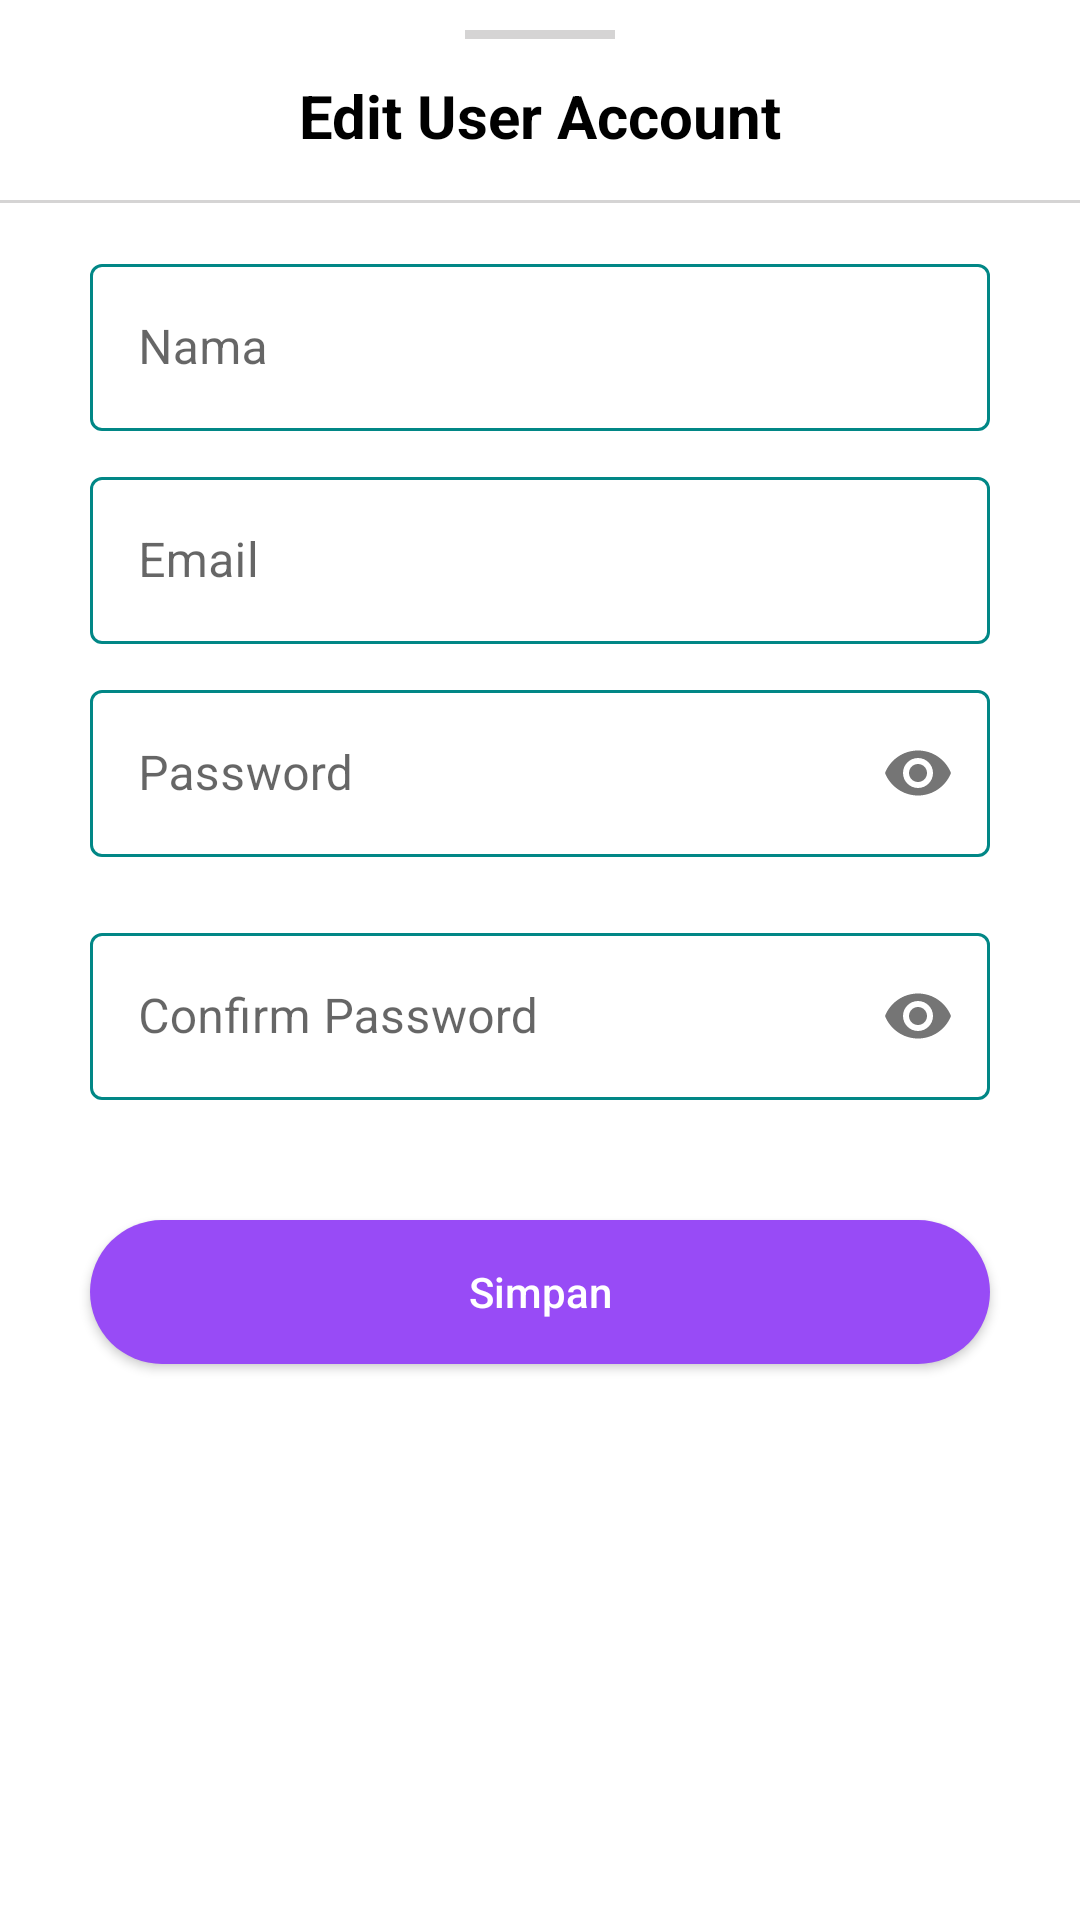

Android layout source for this screen:
<!-- AndroidManifest.xml: application theme Theme.SetoranMurojaahApp -->
<!-- res/layout/layout_bottomsheet_edit_account.xml -->
<?xml version="1.0" encoding="utf-8"?>
<androidx.constraintlayout.widget.ConstraintLayout xmlns:android="http://schemas.android.com/apk/res/android"
    android:layout_width="match_parent"
    android:layout_height="wrap_content"
    xmlns:app="http://schemas.android.com/apk/res-auto"
    android:background="@drawable/bottom_sheet_ayat_theme_rounded"
    android:orientation="vertical"
    android:layout_marginLeft="10dp"
    android:layout_marginRight="10dp"
    android:id="@+id/constraintLayoutMain">
    
    <View
        android:layout_width="50dp"
        android:layout_height="3dp"
        android:layout_marginTop="10dp"
        android:background="@color/colorView"
        app:layout_constraintStart_toStartOf="parent"
        app:layout_constraintEnd_toEndOf="parent"
        app:layout_constraintTop_toTopOf="parent"/>

    <androidx.appcompat.widget.AppCompatTextView
        android:layout_width="match_parent"
        android:layout_height="wrap_content"
        android:gravity="center"
        android:layout_marginTop="10dp"
        android:padding="15dp"
        android:text="Edit User Account"
        android:textColor="@color/black"
        android:textSize="20sp"
        android:textStyle="bold"
        app:layout_constraintTop_toTopOf="parent"
        android:id="@+id/textViewShare"/>

    <View
        android:layout_width="match_parent"
        android:layout_height="1dp"
        android:background="@color/colorView"
        android:id="@+id/viewid"
        android:layout_marginTop="10dp"
        app:layout_constraintBottom_toBottomOf="@id/textViewShare"
        app:layout_constraintTop_toBottomOf="@id/textViewShare"/>

    <com.google.android.material.textfield.TextInputLayout
        android:id="@+id/textInputLayoutName"
        android:layout_width="300dp"
        android:layout_height="wrap_content"
        android:layout_gravity="center"
        android:layout_marginTop="15dp"
        style="@style/Widget.MaterialComponents.TextInputLayout.OutlinedBox"
        app:boxStrokeColor="@color/mtrl_textinput_default_box_stroke_color"
        app:hintTextColor="@color/mtrl_textinput_default_box_stroke_color"
        app:layout_constraintTop_toBottomOf="@id/viewid"
        app:layout_constraintStart_toStartOf="@id/viewid"
        app:layout_constraintEnd_toEndOf="@id/viewid">

        <com.google.android.material.textfield.TextInputEditText
            android:id="@+id/textInputEditTextName"
            android:layout_width="match_parent"
            android:layout_height="wrap_content"
            android:hint="@string/nama"
            android:inputType="text"
            android:maxLines="1"
            android:textColor="@android:color/black"/>
    </com.google.android.material.textfield.TextInputLayout>

    <com.google.android.material.textfield.TextInputLayout
        android:id="@+id/textInputLayoutEmail"
        android:layout_width="300dp"
        android:layout_height="wrap_content"
        android:layout_gravity="center"
        android:layout_marginTop="10dp"
        style="@style/Widget.MaterialComponents.TextInputLayout.OutlinedBox"
        app:boxStrokeColor="@color/mtrl_textinput_default_box_stroke_color"
        app:hintTextColor="@color/mtrl_textinput_default_box_stroke_color"
        app:layout_constraintTop_toBottomOf="@id/textInputLayoutName"
        app:layout_constraintStart_toStartOf="@id/textInputLayoutName"
        app:layout_constraintEnd_toEndOf="@id/textInputLayoutName">

        <com.google.android.material.textfield.TextInputEditText
            android:id="@+id/textInputEditTextEmail"
            android:layout_width="match_parent"
            android:layout_height="match_parent"
            android:hint="@string/email"
            android:inputType="text"
            android:maxLines="1"
            android:textColor="@android:color/black"/>
    </com.google.android.material.textfield.TextInputLayout>

    <com.google.android.material.textfield.TextInputLayout
        android:id="@+id/textInputLayoutPassword"
        android:layout_width="300dp"
        android:layout_height="wrap_content"
        android:layout_gravity="center"
        android:layout_marginTop="10dp"
        app:passwordToggleEnabled="true"
        style="@style/Widget.MaterialComponents.TextInputLayout.OutlinedBox"
        app:boxStrokeColor="@color/mtrl_textinput_default_box_stroke_color"
        app:hintTextColor="@color/mtrl_textinput_default_box_stroke_color"
        app:layout_constraintTop_toBottomOf="@id/textInputLayoutEmail"
        app:layout_constraintStart_toStartOf="@id/textInputLayoutEmail"
        app:layout_constraintEnd_toEndOf="@id/textInputLayoutEmail">

        <com.google.android.material.textfield.TextInputEditText
            android:id="@+id/textInputEditTextPassword"
            android:layout_width="match_parent"
            android:layout_height="match_parent"
            android:hint="@string/password"
            android:inputType="textPassword"
            android:maxLines="1"
            android:textColor="@android:color/black"/>
    </com.google.android.material.textfield.TextInputLayout>

    <com.google.android.material.textfield.TextInputLayout
        android:id="@+id/textInputLayoutPasswordConfirm"
        android:layout_width="300dp"
        android:layout_height="wrap_content"
        android:layout_gravity="center"
        android:layout_marginTop="20dp"
        app:passwordToggleEnabled="true"
        style="@style/Widget.MaterialComponents.TextInputLayout.OutlinedBox"
        app:boxStrokeColor="@color/mtrl_textinput_default_box_stroke_color"
        app:hintTextColor="@color/mtrl_textinput_default_box_stroke_color"
        app:layout_constraintTop_toBottomOf="@id/textInputLayoutPassword"
        app:layout_constraintStart_toStartOf="@id/textInputLayoutPassword"
        app:layout_constraintEnd_toEndOf="@id/textInputLayoutPassword">

        <com.google.android.material.textfield.TextInputEditText
            android:id="@+id/textInputEditTextPasswordConfirm"
            android:layout_width="match_parent"
            android:layout_height="match_parent"
            android:hint="@string/password_confirm"
            android:inputType="textPassword"
            android:maxLines="1"
            android:textColor="@android:color/black"/>
    </com.google.android.material.textfield.TextInputLayout>

    <androidx.appcompat.widget.AppCompatButton
        android:id="@+id/saveEditUserAccount"
        android:layout_width="300dp"
        android:layout_height="wrap_content"
        android:layout_gravity="center"
        android:layout_marginTop="40dp"
        android:background="@drawable/rounded_shape_purple"
        android:text="Simpan"
        android:textColor="@color/white"
        android:textAllCaps="false"
        app:layout_constraintTop_toBottomOf="@id/textInputLayoutPasswordConfirm"
        app:layout_constraintStart_toStartOf="@id/textInputLayoutPasswordConfirm"
        app:layout_constraintEnd_toEndOf="@id/textInputLayoutPasswordConfirm"/>

    <View
        android:id="@+id/viewIdBottom"
        android:layout_width="match_parent"
        android:layout_height="10dp"
        android:layout_marginTop="10dp"
        app:layout_constraintTop_toBottomOf="@id/saveEditUserAccount"
        app:layout_constraintStart_toStartOf="@id/saveEditUserAccount"
        app:layout_constraintEnd_toEndOf="@id/saveEditUserAccount"/>
    
    <androidx.coordinatorlayout.widget.CoordinatorLayout
        android:layout_width="match_parent"
        android:layout_height="wrap_content"
        android:id="@+id/coordinatorLayoutMain"
        app:layout_constraintTop_toBottomOf="@id/viewIdBottom"
        app:layout_constraintStart_toStartOf="@id/viewIdBottom"
        app:layout_constraintEnd_toEndOf="@id/viewIdBottom">

    </androidx.coordinatorlayout.widget.CoordinatorLayout>




</androidx.constraintlayout.widget.ConstraintLayout>
<!-- resources referenced by this layout -->
<resources>
  <color name="black">#FF000000</color>
  <color name="colorView">#D5D4D4</color>
  <color name="mtrl_textinput_default_box_stroke_color" tools:override="true">#FF018786</color>
  <color name="white">#FFFFFFFF</color>
  <!-- drawable rounded_shape_purple (drawable) -->
  <?xml version="1.0" encoding="utf-8"?>
  <shape
      xmlns:android="http://schemas.android.com/apk/res/android"
      android:shape="rectangle"   >
      <solid
          android:color="@color/purple_200" >
      </solid>
      <corners
          android:radius="100dp">
      </corners>
  </shape>
  <string name="email">Email</string>
  <string name="nama">Nama</string>
  <string name="password">Password</string>
  <string name="password_confirm">Confirm Password</string>
  <style name="Theme.SetoranMurojaahApp" parent="Theme.MaterialComponents.DayNight.NoActionBar">
          
          <item name="colorPrimary">@color/purple_500</item>
          <item name="colorPrimaryVariant">@color/purple_700</item>
          <item name="colorOnPrimary">@color/white</item>
          
          <item name="colorSecondary">@color/teal_200</item>
          <item name="colorSecondaryVariant">@color/teal_700</item>
          <item name="colorOnSecondary">@color/black</item>
          
          <item name="android:statusBarColor" tools:targetApi="l">?attr/colorPrimaryVariant</item>
          
      </style>
  <color name="purple_200">#984BF6</color>
  <color name="purple_500">#FF6200EE</color>
  <color name="purple_700">#FF3700B3</color>
  <color name="teal_200">#FF018786</color>
  <color name="teal_700">#FF018786</color>
</resources>
